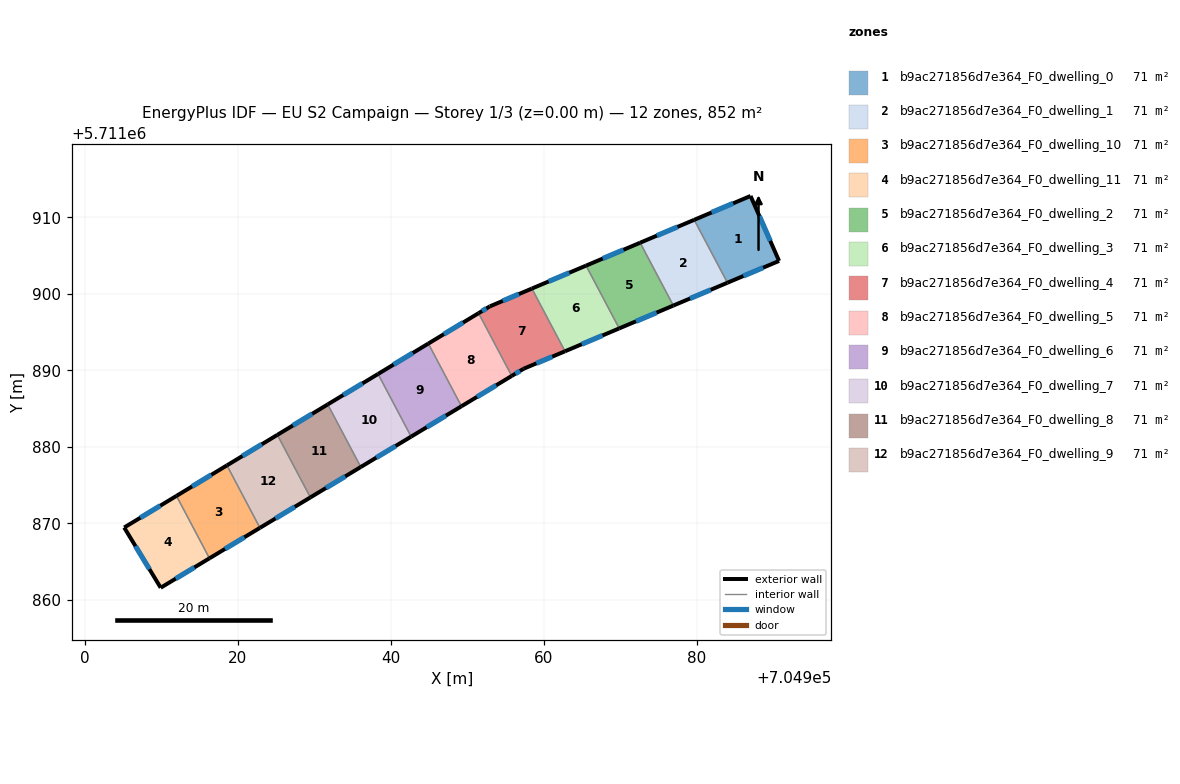
=== STOREY PLAN SPEC (per zone: floor XY polygon, exterior-wall plan segments, windows/doors) ===
zone 1: b9ac271856d7e364_F0_dwelling_0  (71.0 m²)
  floor: (704987.02, 5711912.79) (704990.75, 5711904.30) (704984.00, 5711901.45) (704979.66, 5711909.67)
  exterior wall: (704987.02, 5711912.79) – (704979.66, 5711909.67)  [8.0 m]
    window: (704984.75, 5711911.83) – (704981.93, 5711910.63)  [3.5 m²]
  exterior wall: (704990.75, 5711904.30) – (704987.02, 5711912.79)  [9.3 m]
    window: (704989.60, 5711906.92) – (704988.17, 5711910.17)  [4.1 m²]
  exterior wall: (704984.00, 5711901.45) – (704990.75, 5711904.30)  [7.3 m]
    window: (704986.08, 5711902.33) – (704988.66, 5711903.42)  [3.2 m²]
  interior walls: 1
zone 2: b9ac271856d7e364_F0_dwelling_1  (71.0 m²)
  floor: (704979.66, 5711909.67) (704984.00, 5711901.45) (704976.93, 5711898.47) (704972.59, 5711906.68)
  exterior wall: (704979.66, 5711909.67) – (704972.59, 5711906.68)  [7.7 m]
    window: (704977.47, 5711908.75) – (704974.77, 5711907.60)  [3.4 m²]
  exterior wall: (704976.93, 5711898.47) – (704984.00, 5711901.45)  [7.7 m]
    window: (704979.11, 5711899.39) – (704981.82, 5711900.53)  [3.4 m²]
  interior walls: 2
zone 3: b9ac271856d7e364_F0_dwelling_10  (71.0 m²)
  floor: (704918.59, 5711877.58) (704922.90, 5711869.41) (704916.30, 5711865.43) (704911.99, 5711873.59)
  exterior wall: (704916.30, 5711865.43) – (704922.90, 5711869.41)  [7.7 m]
    window: (704918.34, 5711866.66) – (704920.87, 5711868.18)  [3.4 m²]
  exterior wall: (704918.59, 5711877.58) – (704911.99, 5711873.59)  [7.7 m]
    window: (704916.55, 5711876.35) – (704914.03, 5711874.82)  [3.4 m²]
  interior walls: 2
zone 4: b9ac271856d7e364_F0_dwelling_11  (71.0 m²)
  floor: (704911.99, 5711873.59) (704916.30, 5711865.43) (704909.93, 5711861.59) (704905.16, 5711869.46)
  exterior wall: (704909.93, 5711861.59) – (704916.30, 5711865.43)  [7.4 m]
    window: (704911.90, 5711862.78) – (704914.34, 5711864.25)  [3.3 m²]
  exterior wall: (704905.16, 5711869.46) – (704909.93, 5711861.59)  [9.2 m]
    window: (704906.63, 5711867.03) – (704908.46, 5711864.02)  [4.0 m²]
  exterior wall: (704911.99, 5711873.59) – (704905.16, 5711869.46)  [8.0 m]
    window: (704909.88, 5711872.31) – (704907.27, 5711870.73)  [3.5 m²]
  interior walls: 1
zone 5: b9ac271856d7e364_F0_dwelling_2  (71.0 m²)
  floor: (704972.59, 5711906.68) (704976.93, 5711898.47) (704969.86, 5711895.48) (704965.52, 5711903.68)
  exterior wall: (704972.59, 5711906.68) – (704965.52, 5711903.68)  [7.7 m]
    window: (704970.41, 5711905.75) – (704967.70, 5711904.61)  [3.4 m²]
  exterior wall: (704969.86, 5711895.48) – (704976.93, 5711898.47)  [7.7 m]
    window: (704972.04, 5711896.40) – (704974.75, 5711897.54)  [3.4 m²]
  interior walls: 2
zone 6: b9ac271856d7e364_F0_dwelling_3  (71.0 m²)
  floor: (704965.52, 5711903.68) (704969.86, 5711895.48) (704962.77, 5711892.49) (704958.44, 5711900.69)
  exterior wall: (704965.52, 5711903.68) – (704958.44, 5711900.69)  [7.7 m]
    window: (704963.33, 5711902.76) – (704960.63, 5711901.61)  [3.4 m²]
  exterior wall: (704962.77, 5711892.49) – (704969.86, 5711895.48)  [7.7 m]
    window: (704964.96, 5711893.41) – (704967.67, 5711894.56)  [3.4 m²]
  interior walls: 2
zone 7: b9ac271856d7e364_F0_dwelling_4  (71.0 m²)
  floor: (704958.44, 5711900.69) (704962.77, 5711892.49) (704957.37, 5711890.21) (704955.81, 5711889.27) (704951.48, 5711897.47) (704952.95, 5711898.36)
  exterior wall: (704955.81, 5711889.27) – (704957.37, 5711890.21)  [1.8 m]
    window: (704956.29, 5711889.56) – (704956.89, 5711889.92)  [0.8 m²]
  exterior wall: (704952.95, 5711898.36) – (704951.48, 5711897.47)  [1.7 m]
    window: (704952.50, 5711898.09) – (704951.93, 5711897.74)  [0.8 m²]
  exterior wall: (704958.44, 5711900.69) – (704952.95, 5711898.36)  [6.0 m]
    window: (704956.75, 5711899.97) – (704954.65, 5711899.08)  [2.6 m²]
  exterior wall: (704957.37, 5711890.21) – (704962.77, 5711892.49)  [5.9 m]
    window: (704959.04, 5711890.91) – (704961.10, 5711891.79)  [2.6 m²]
  interior walls: 2
zone 8: b9ac271856d7e364_F0_dwelling_5  (71.0 m²)
  floor: (704951.48, 5711897.47) (704955.81, 5711889.27) (704949.24, 5711885.30) (704944.91, 5711893.50)
  exterior wall: (704949.24, 5711885.30) – (704955.81, 5711889.27)  [7.7 m]
    window: (704951.27, 5711886.53) – (704953.78, 5711888.05)  [3.4 m²]
  exterior wall: (704951.48, 5711897.47) – (704944.91, 5711893.50)  [7.7 m]
    window: (704949.45, 5711896.24) – (704946.94, 5711894.72)  [3.4 m²]
  interior walls: 2
zone 9: b9ac271856d7e364_F0_dwelling_6  (71.0 m²)
  floor: (704944.91, 5711893.50) (704949.24, 5711885.30) (704942.66, 5711881.34) (704938.34, 5711889.52)
  exterior wall: (704942.66, 5711881.34) – (704949.24, 5711885.30)  [7.7 m]
    window: (704944.69, 5711882.56) – (704947.21, 5711884.08)  [3.4 m²]
  exterior wall: (704944.91, 5711893.50) – (704938.34, 5711889.52)  [7.7 m]
    window: (704942.88, 5711892.27) – (704940.37, 5711890.75)  [3.4 m²]
  interior walls: 2
zone 10: b9ac271856d7e364_F0_dwelling_7  (71.0 m²)
  floor: (704938.34, 5711889.52) (704942.66, 5711881.34) (704936.08, 5711877.37) (704931.76, 5711885.54)
  exterior wall: (704936.08, 5711877.37) – (704942.66, 5711881.34)  [7.7 m]
    window: (704938.11, 5711878.59) – (704940.63, 5711880.11)  [3.4 m²]
  exterior wall: (704938.34, 5711889.52) – (704931.76, 5711885.54)  [7.7 m]
    window: (704936.31, 5711888.29) – (704933.79, 5711886.77)  [3.4 m²]
  interior walls: 2
zone 11: b9ac271856d7e364_F0_dwelling_8  (71.0 m²)
  floor: (704931.76, 5711885.54) (704936.08, 5711877.37) (704929.49, 5711873.39) (704925.18, 5711881.56)
  exterior wall: (704929.49, 5711873.39) – (704936.08, 5711877.37)  [7.7 m]
    window: (704931.53, 5711874.62) – (704934.05, 5711876.14)  [3.4 m²]
  exterior wall: (704931.76, 5711885.54) – (704925.18, 5711881.56)  [7.7 m]
    window: (704929.73, 5711884.32) – (704927.21, 5711882.79)  [3.4 m²]
  interior walls: 2
zone 12: b9ac271856d7e364_F0_dwelling_9  (71.0 m²)
  floor: (704925.18, 5711881.56) (704929.49, 5711873.39) (704922.90, 5711869.41) (704918.59, 5711877.58)
  exterior wall: (704922.90, 5711869.41) – (704929.49, 5711873.39)  [7.7 m]
    window: (704924.94, 5711870.64) – (704927.46, 5711872.16)  [3.4 m²]
  exterior wall: (704925.18, 5711881.56) – (704918.59, 5711877.58)  [7.7 m]
    window: (704923.14, 5711880.33) – (704920.62, 5711878.81)  [3.4 m²]
  interior walls: 2

=== DERIVED (storey summary) ===
Building: EU S2 Campaign
Storey: 1 of 3  (floor level z = 0.00 m)
Storey gross floor area: 852.2 m²
Zones on this storey: 12
  - b9ac271856d7e364_F0_dwelling_0: floor 71.0 m²; exterior wall 24.6 m (73.8 m²); 3 window(s) 10.8 m²; WWR 14.6%
  - b9ac271856d7e364_F0_dwelling_1: floor 71.0 m²; exterior wall 15.3 m (46.0 m²); 2 window(s) 6.7 m²; WWR 14.6%
  - b9ac271856d7e364_F0_dwelling_10: floor 71.0 m²; exterior wall 15.4 m (46.2 m²); 2 window(s) 6.8 m²; WWR 14.6%
  - b9ac271856d7e364_F0_dwelling_11: floor 71.0 m²; exterior wall 24.6 m (73.9 m²); 3 window(s) 10.8 m²; WWR 14.6%
  - b9ac271856d7e364_F0_dwelling_2: floor 71.0 m²; exterior wall 15.4 m (46.1 m²); 2 window(s) 6.7 m²; WWR 14.6%
  - b9ac271856d7e364_F0_dwelling_3: floor 71.0 m²; exterior wall 15.4 m (46.1 m²); 2 window(s) 6.7 m²; WWR 14.6%
  - b9ac271856d7e364_F0_dwelling_4: floor 71.0 m²; exterior wall 15.4 m (46.1 m²); 4 window(s) 6.7 m²; WWR 14.6%
  - b9ac271856d7e364_F0_dwelling_5: floor 71.0 m²; exterior wall 15.3 m (46.0 m²); 2 window(s) 6.7 m²; WWR 14.6%
  - b9ac271856d7e364_F0_dwelling_6: floor 71.0 m²; exterior wall 15.4 m (46.1 m²); 2 window(s) 6.7 m²; WWR 14.6%
  - b9ac271856d7e364_F0_dwelling_7: floor 71.0 m²; exterior wall 15.4 m (46.1 m²); 2 window(s) 6.7 m²; WWR 14.6%
  - b9ac271856d7e364_F0_dwelling_8: floor 71.0 m²; exterior wall 15.4 m (46.2 m²); 2 window(s) 6.8 m²; WWR 14.6%
  - b9ac271856d7e364_F0_dwelling_9: floor 71.0 m²; exterior wall 15.4 m (46.2 m²); 2 window(s) 6.8 m²; WWR 14.6%
Zone adjacency (shared interzone walls):
  - b9ac271856d7e364_F0_dwelling_0 ↔ b9ac271856d7e364_F0_dwelling_1
  - b9ac271856d7e364_F0_dwelling_1 ↔ b9ac271856d7e364_F0_dwelling_2
  - b9ac271856d7e364_F0_dwelling_10 ↔ b9ac271856d7e364_F0_dwelling_11
  - b9ac271856d7e364_F0_dwelling_10 ↔ b9ac271856d7e364_F0_dwelling_9
  - b9ac271856d7e364_F0_dwelling_2 ↔ b9ac271856d7e364_F0_dwelling_3
  - b9ac271856d7e364_F0_dwelling_3 ↔ b9ac271856d7e364_F0_dwelling_4
  - b9ac271856d7e364_F0_dwelling_4 ↔ b9ac271856d7e364_F0_dwelling_5
  - b9ac271856d7e364_F0_dwelling_5 ↔ b9ac271856d7e364_F0_dwelling_6
  - b9ac271856d7e364_F0_dwelling_6 ↔ b9ac271856d7e364_F0_dwelling_7
  - b9ac271856d7e364_F0_dwelling_7 ↔ b9ac271856d7e364_F0_dwelling_8
  - b9ac271856d7e364_F0_dwelling_8 ↔ b9ac271856d7e364_F0_dwelling_9